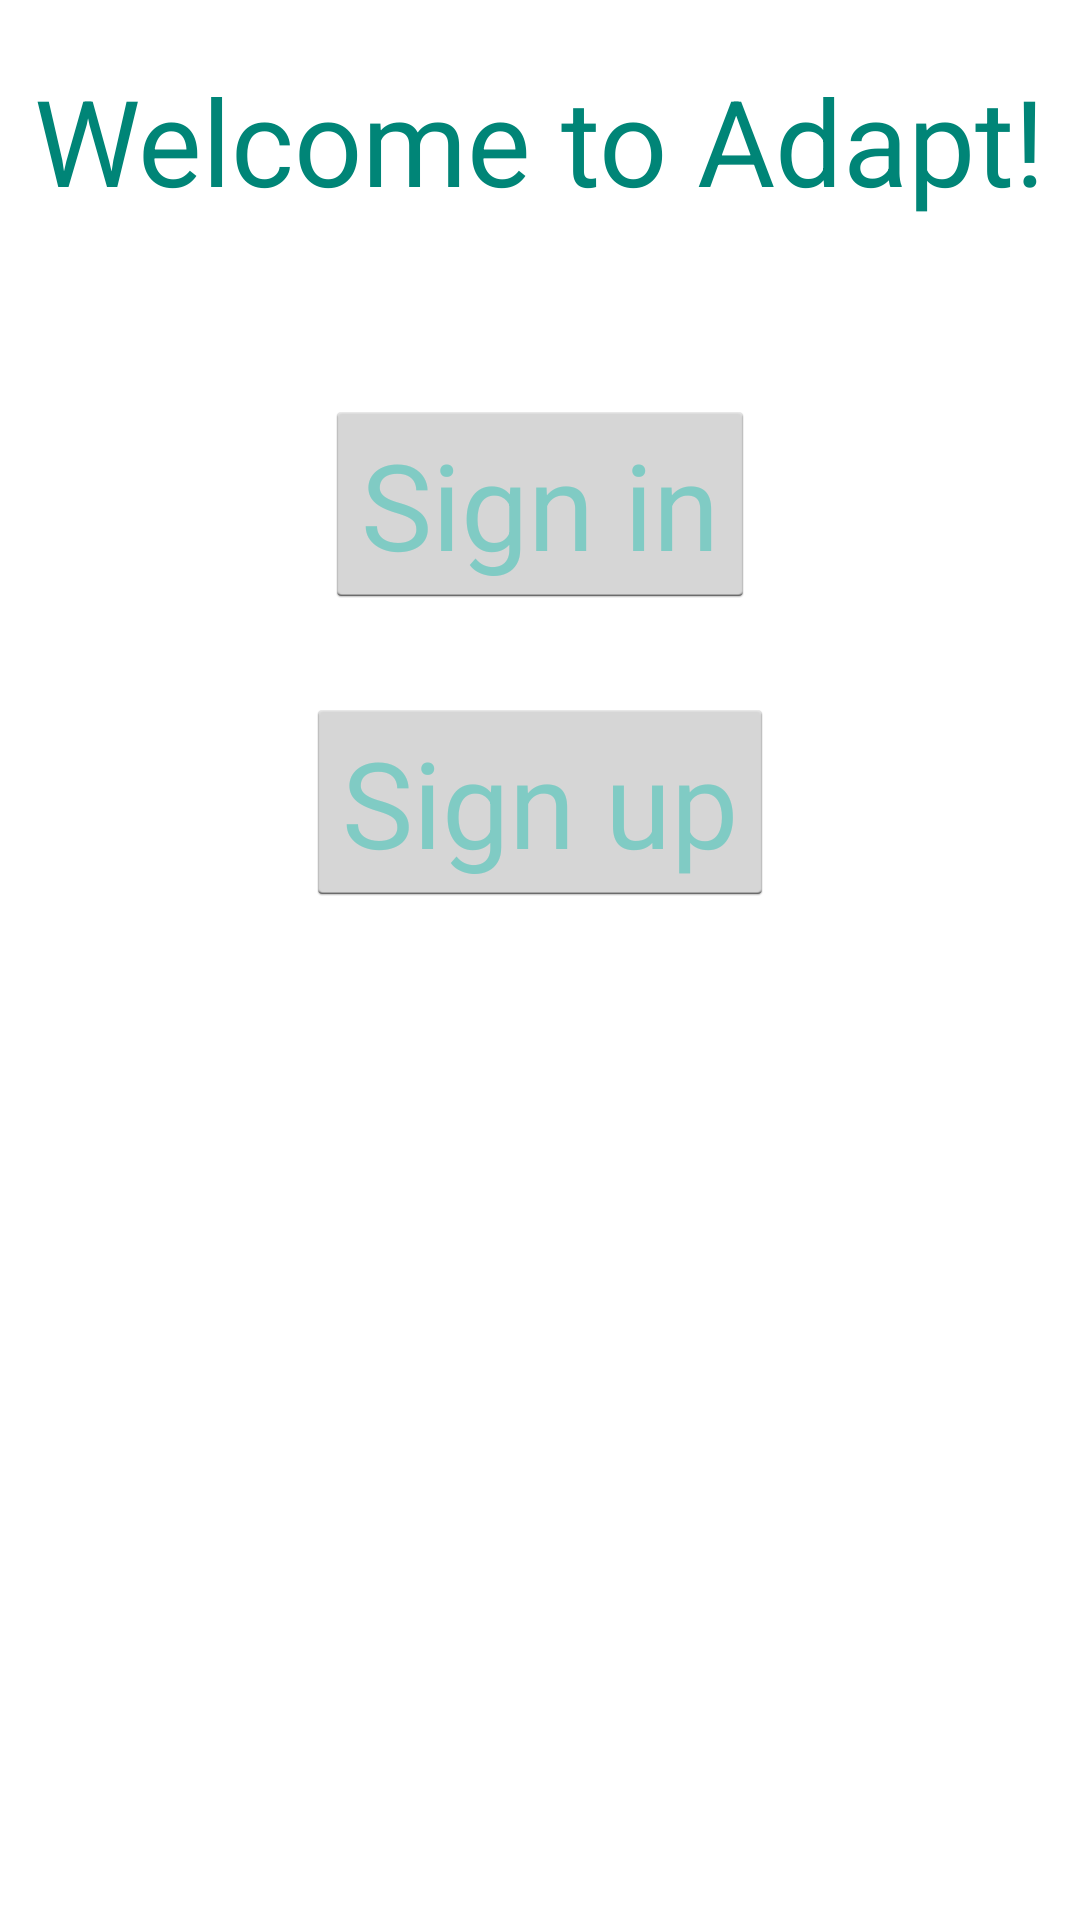

This screen was rendered from an Android layout file. Write that file and the resources it references.
<!-- AndroidManifest.xml: application theme AppTheme -->
<!-- res/layout/activity_user_creation.xml -->
<?xml version="1.0" encoding="utf-8"?>
<LinearLayout xmlns:android="http://schemas.android.com/apk/res/android"
    android:orientation="vertical" android:layout_width="match_parent"
    android:layout_height="match_parent">

    <TextView
        android:layout_width="wrap_content"
        android:layout_height="wrap_content"
        android:text="Welcome to Adapt!"
        android:textSize="40dp"
        android:textColor="@color/accent_material_light"
        android:layout_marginTop="20dp"
        android:id="@+id/textView"
        android:layout_gravity="center_horizontal" />

    <Button
        android:layout_width="wrap_content"
        android:layout_height="wrap_content"
        android:text="Sign in"
        android:textSize="40dp"
        android:textColor="@color/accent_material_dark"
        android:layout_marginTop="60dp"
        android:id="@+id/signin_button"
        android:layout_gravity="center_horizontal" />

    <Button
        android:layout_width="wrap_content"
        android:layout_height="wrap_content"
        android:text="Sign up"
        android:textSize="40dp"
        android:textColor="@color/accent_material_dark"
        android:layout_marginTop="30dp"
        android:id="@+id/signup_button"
        android:layout_gravity="center_horizontal" />
</LinearLayout>
<!-- resources referenced by this layout -->
<resources>
  <style name="AppTheme" parent="android:Theme.Holo.Light.DarkActionBar">
      </style>
</resources>
